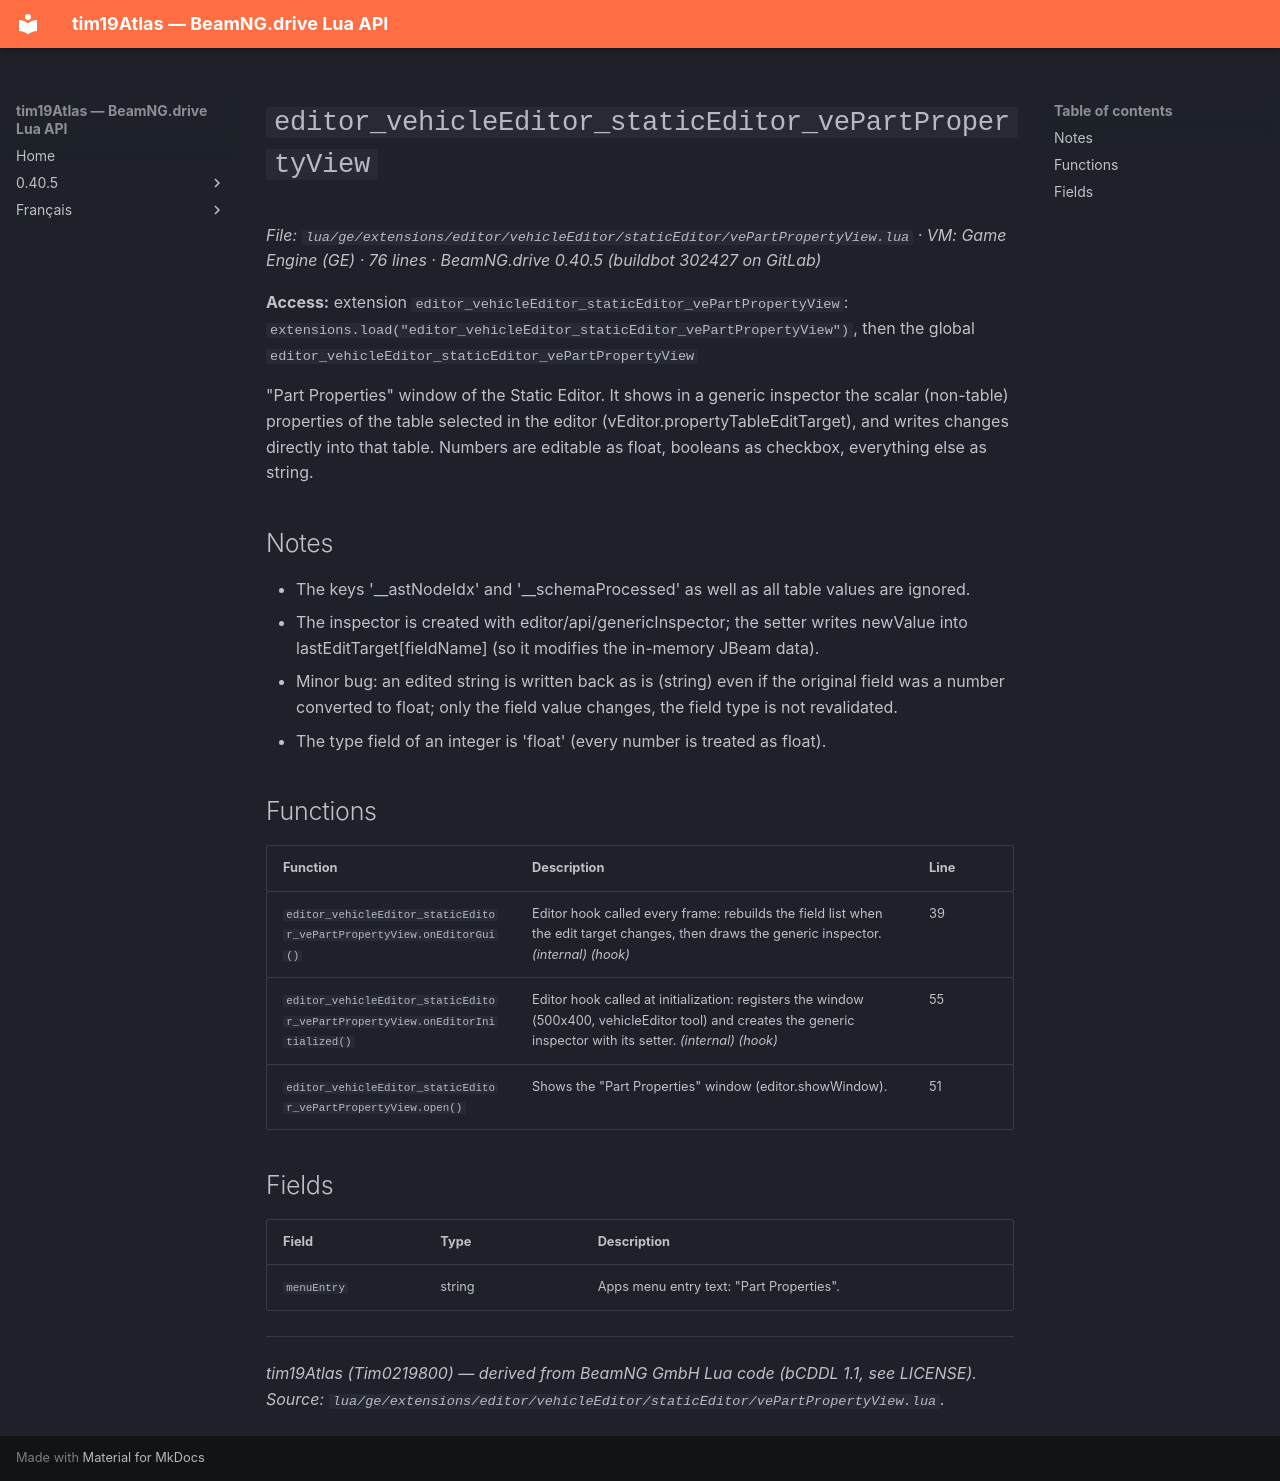

repository: Tim0219800/beamng-lua-atlas · page: 0.40.5/ge/extensions/editor/vehicleEditor/staticEditor/vePartPropertyView.html · generator: mkdocs

# `editor_vehicleEditor_staticEditor_vePartPropertyView`

*File: `lua/ge/extensions/editor/vehicleEditor/staticEditor/vePartPropertyView.lua` · VM: Game Engine (GE) · 76 lines · BeamNG.drive 0.40.5 (buildbot 302427 on GitLab)*

**Access:** extension `editor_vehicleEditor_staticEditor_vePartPropertyView`: `extensions.load("editor_vehicleEditor_staticEditor_vePartPropertyView")`, then the global `editor_vehicleEditor_staticEditor_vePartPropertyView`

"Part Properties" window of the Static Editor. It shows in a generic inspector the scalar (non-table) properties of the table selected in the editor (vEditor.propertyTableEditTarget), and writes changes directly into that table. Numbers are editable as float, booleans as checkbox, everything else as string.

## Notes

- The keys '__astNodeIdx' and '__schemaProcessed' as well as all table values are ignored.
- The inspector is created with editor/api/genericInspector; the setter writes newValue into lastEditTarget[fieldName] (so it modifies the in-memory JBeam data).
- Minor bug: an edited string is written back as is (string) even if the original field was a number converted to float; only the field value changes, the field type is not revalidated.
- The type field of an integer is 'float' (every number is treated as float).

## Functions

| Function | Description | Line |
|---|---|---|
| `editor_vehicleEditor_staticEditor_vePartPropertyView.onEditorGui()` | Editor hook called every frame: rebuilds the field list when the edit target changes, then draws the generic inspector. *(internal)* *(hook)* | 39 |
| `editor_vehicleEditor_staticEditor_vePartPropertyView.onEditorInitialized()` | Editor hook called at initialization: registers the window (500x400, vehicleEditor tool) and creates the generic inspector with its setter. *(internal)* *(hook)* | 55 |
| `editor_vehicleEditor_staticEditor_vePartPropertyView.open()` | Shows the "Part Properties" window (editor.showWindow). | 51 |

## Fields

| Field | Type | Description |
|---|---|---|
| `menuEntry` | string | Apps menu entry text: "Part Properties". |

---
*tim19Atlas (Tim0219800) — derived from BeamNG GmbH Lua code (bCDDL 1.1, see LICENSE). Source: `lua/ge/extensions/editor/vehicleEditor/staticEditor/vePartPropertyView.lua`.*
